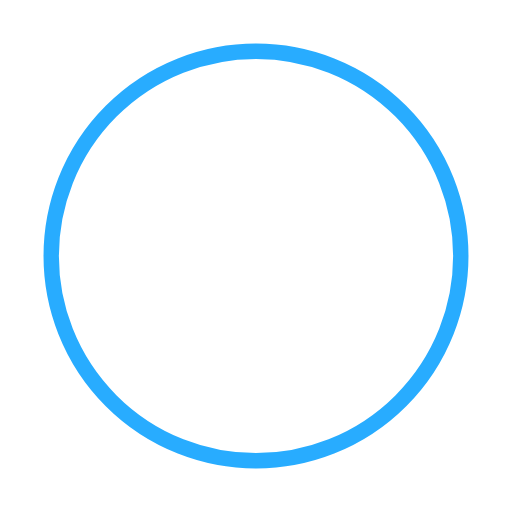
t = 0.00 s
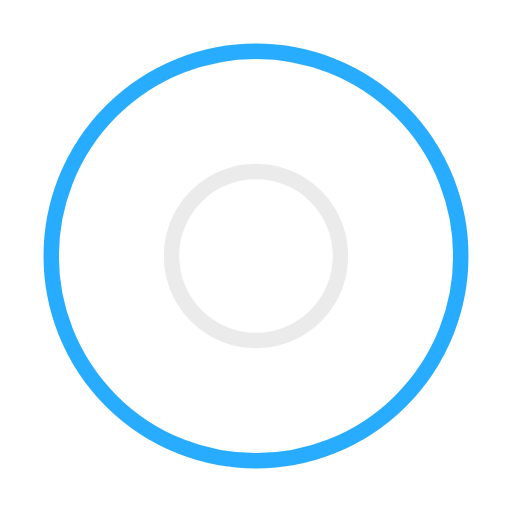
t = 0.50 s
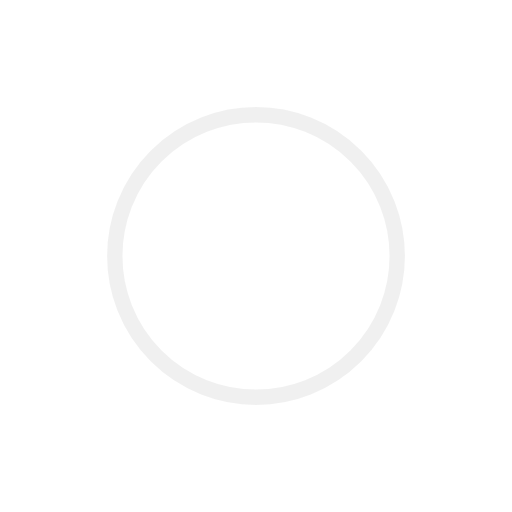
t = 1.00 s
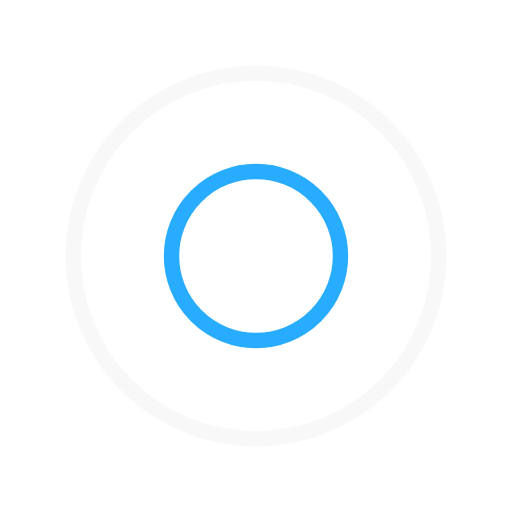
t = 1.50 s
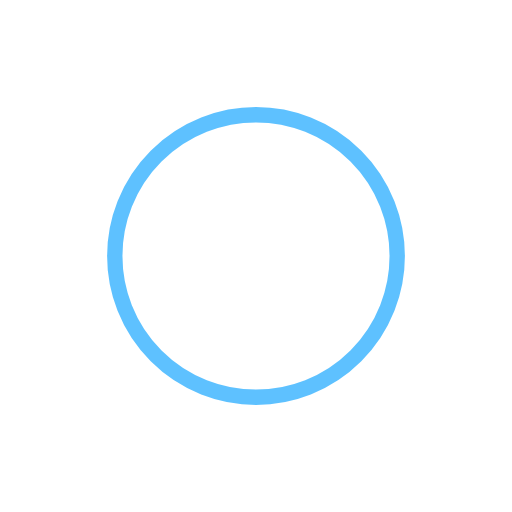
t = 2.00 s
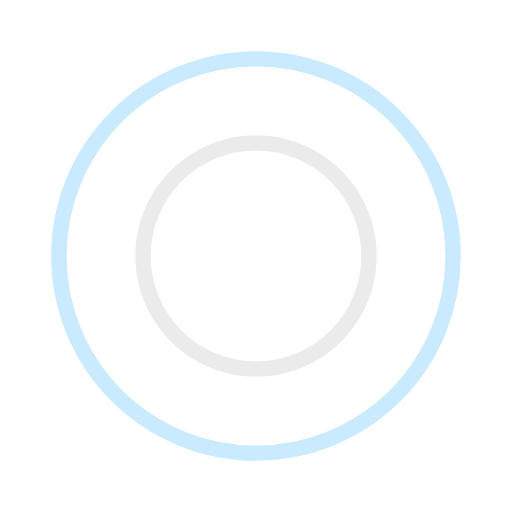
t = 2.67 s

The animated SVG that drew these frames (rendered in a browser with its animation timeline set to each time). Animation: 4 SMIL elements (animate=4); one cycle of 3.00 s, repeats indefinitely.

<?xml version="1.0" encoding="utf-8"?><svg width='80px' height='80px' xmlns="http://www.w3.org/2000/svg" viewBox="0 0 100 100" preserveAspectRatio="xMidYMid" class="uil-ripple"><rect x="0" y="0" width="100" height="100" fill="none" class="bk"></rect><g> <animate attributeName="opacity" dur="2s" repeatCount="indefinite" begin="0s" keyTimes="0;0.33;1" values="1;1;0"></animate><circle cx="50" cy="50" r="40" stroke="#ebebeb" fill="none" stroke-width="3" stroke-linecap="round"><animate attributeName="r" dur="2s" repeatCount="indefinite" begin="0s" keyTimes="0;0.33;1" values="0;22;44"></animate></circle></g><g><animate attributeName="opacity" dur="2s" repeatCount="indefinite" begin="1s" keyTimes="0;0.33;1" values="1;1;0"></animate><circle cx="50" cy="50" r="40" stroke="#28acff" fill="none" stroke-width="3" stroke-linecap="round"><animate attributeName="r" dur="2s" repeatCount="indefinite" begin="1s" keyTimes="0;0.33;1" values="0;22;44"></animate></circle></g></svg>
